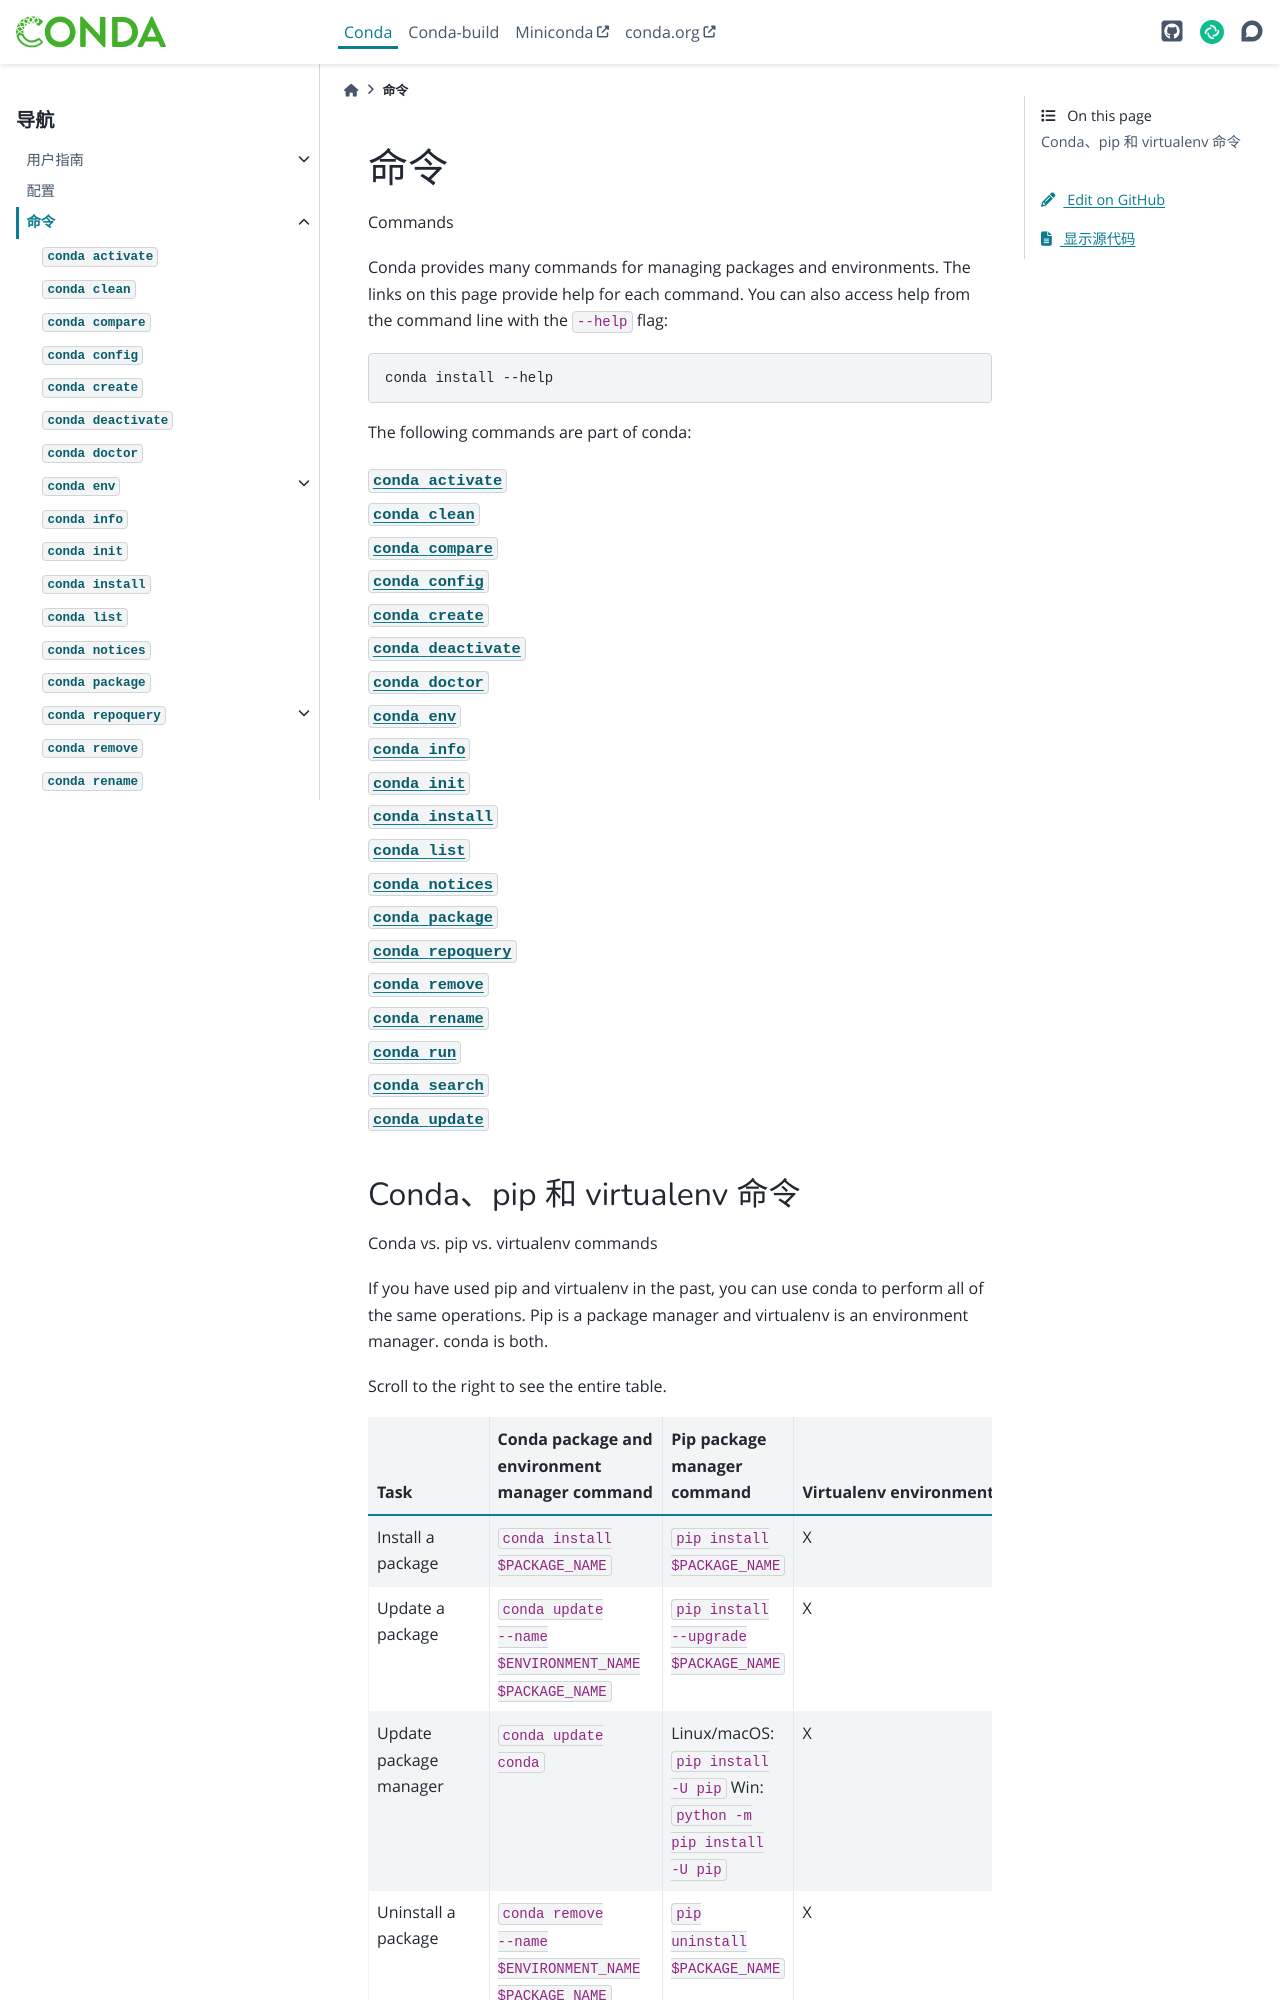

repository: hellowac/conda-zh-cn · page: commands/index.html · generator: sphinx

========
命令
========

Commands

.. tab:: 中文

.. tab:: 英文

Conda provides many commands for managing packages and environments.
The links on this page provide help for each command.
You can also access help from the command line with the
``--help`` flag:

.. code-block:: bash

   conda install --help

The following commands are part of conda:

.. toctree::
   :glob:
   :maxdepth: 1

   activate
   clean
   compare
   config
   create
   deactivate
   doctor
   env/index
   info
   init
   install
   list
   notices
   package
   repoquery/index
   remove
   rename
   run
   search
   update
